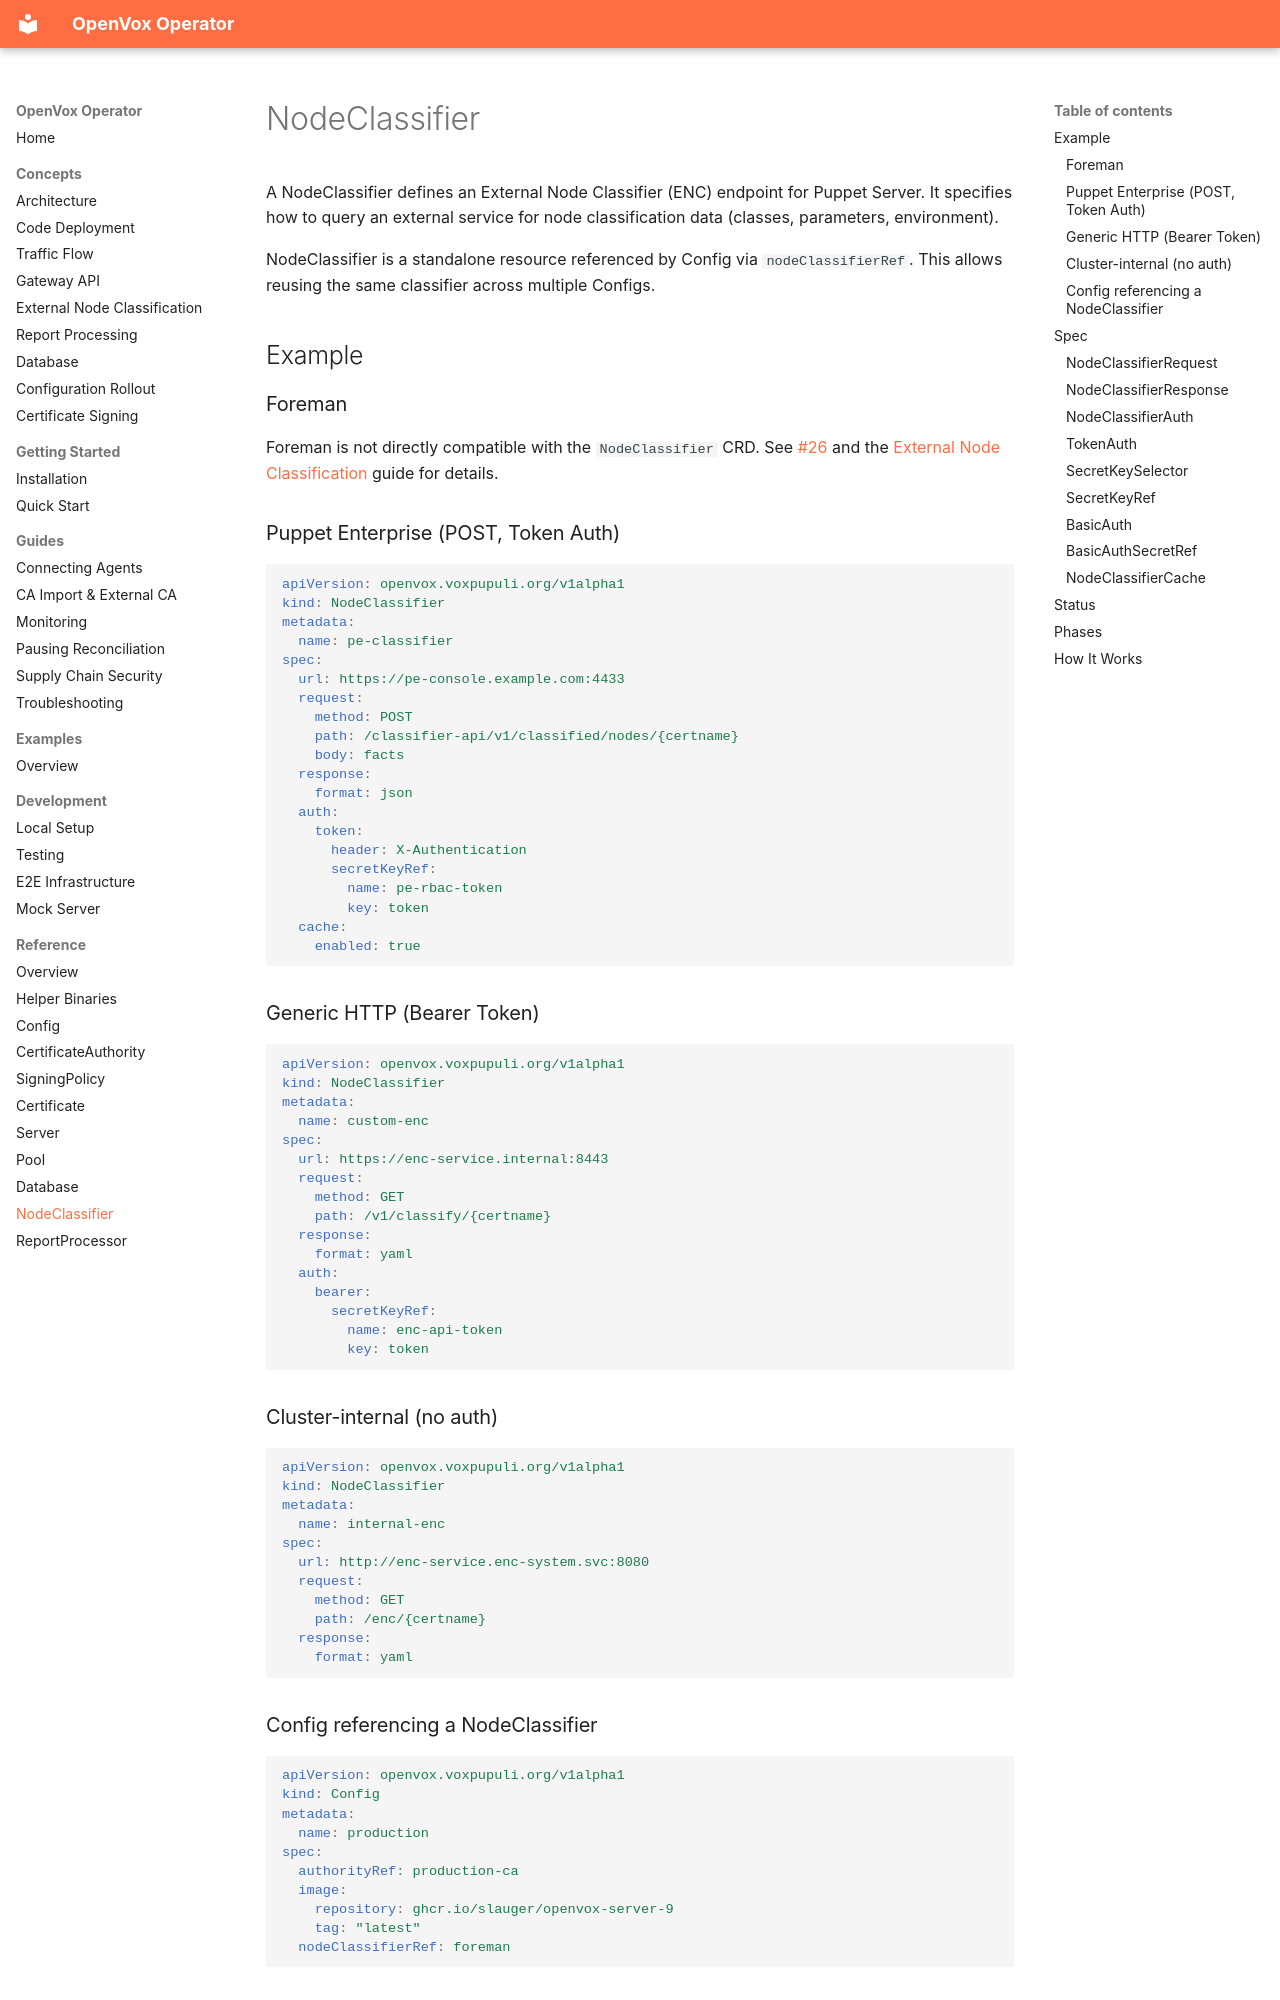

repository: slauger/openvox-operator · page: reference/nodeclassifier/index.html · generator: mkdocs

# NodeClassifier

A NodeClassifier defines an External Node Classifier (ENC) endpoint for Puppet Server. It specifies how to query an external service for node classification data (classes, parameters, environment).

NodeClassifier is a standalone resource referenced by Config via `nodeClassifierRef`. This allows reusing the same classifier across multiple Configs.

## Example

### Foreman

Foreman is not directly compatible with the `NodeClassifier` CRD. See [#26](https://github.com/slauger/openvox-operator/issues/26) and the [External Node Classification](../concepts/external-node-classification.md#foreman) guide for details.

### Puppet Enterprise (POST, Token Auth)

```yaml
apiVersion: openvox.voxpupuli.org/v1alpha1
kind: NodeClassifier
metadata:
  name: pe-classifier
spec:
  url: https://pe-console.example.com:4433
  request:
    method: POST
    path: /classifier-api/v1/classified/nodes/{certname}
    body: facts
  response:
    format: json
  auth:
    token:
      header: X-Authentication
      secretKeyRef:
        name: pe-rbac-token
        key: token
  cache:
    enabled: true
```

### Generic HTTP (Bearer Token)

```yaml
apiVersion: openvox.voxpupuli.org/v1alpha1
kind: NodeClassifier
metadata:
  name: custom-enc
spec:
  url: https://enc-service.internal:8443
  request:
    method: GET
    path: /v1/classify/{certname}
  response:
    format: yaml
  auth:
    bearer:
      secretKeyRef:
        name: enc-api-token
        key: token
```

### Cluster-internal (no auth)

```yaml
apiVersion: openvox.voxpupuli.org/v1alpha1
kind: NodeClassifier
metadata:
  name: internal-enc
spec:
  url: http://enc-service.enc-system.svc:8080
  request:
    method: GET
    path: /enc/{certname}
  response:
    format: yaml
```

### Config referencing a NodeClassifier

```yaml
apiVersion: openvox.voxpupuli.org/v1alpha1
kind: Config
metadata:
  name: production
spec:
  authorityRef: production-ca
  image:
    repository: ghcr.io/slauger/openvox-server-9
    tag: "latest"
  nodeClassifierRef: foreman
```

## Spec

| Field | Type | Default | Description |
|---|---|---|---|
| `url` | string | **required** | Base URL of the classifier service |
| `request` | [NodeClassifierRequest](#nodeclassifierrequest) | **required** | HTTP request configuration |
| `response` | [NodeClassifierResponse](#nodeclassifierresponse) | **required** | Response interpretation settings |
| `timeoutSeconds` | int32 | `10` | HTTP request timeout |
| `auth` | [NodeClassifierAuth](#nodeclassifierauth) | - | Authentication method |
| `cache` | [NodeClassifierCache](#nodeclassifiercache) | - | Disk caching settings |
